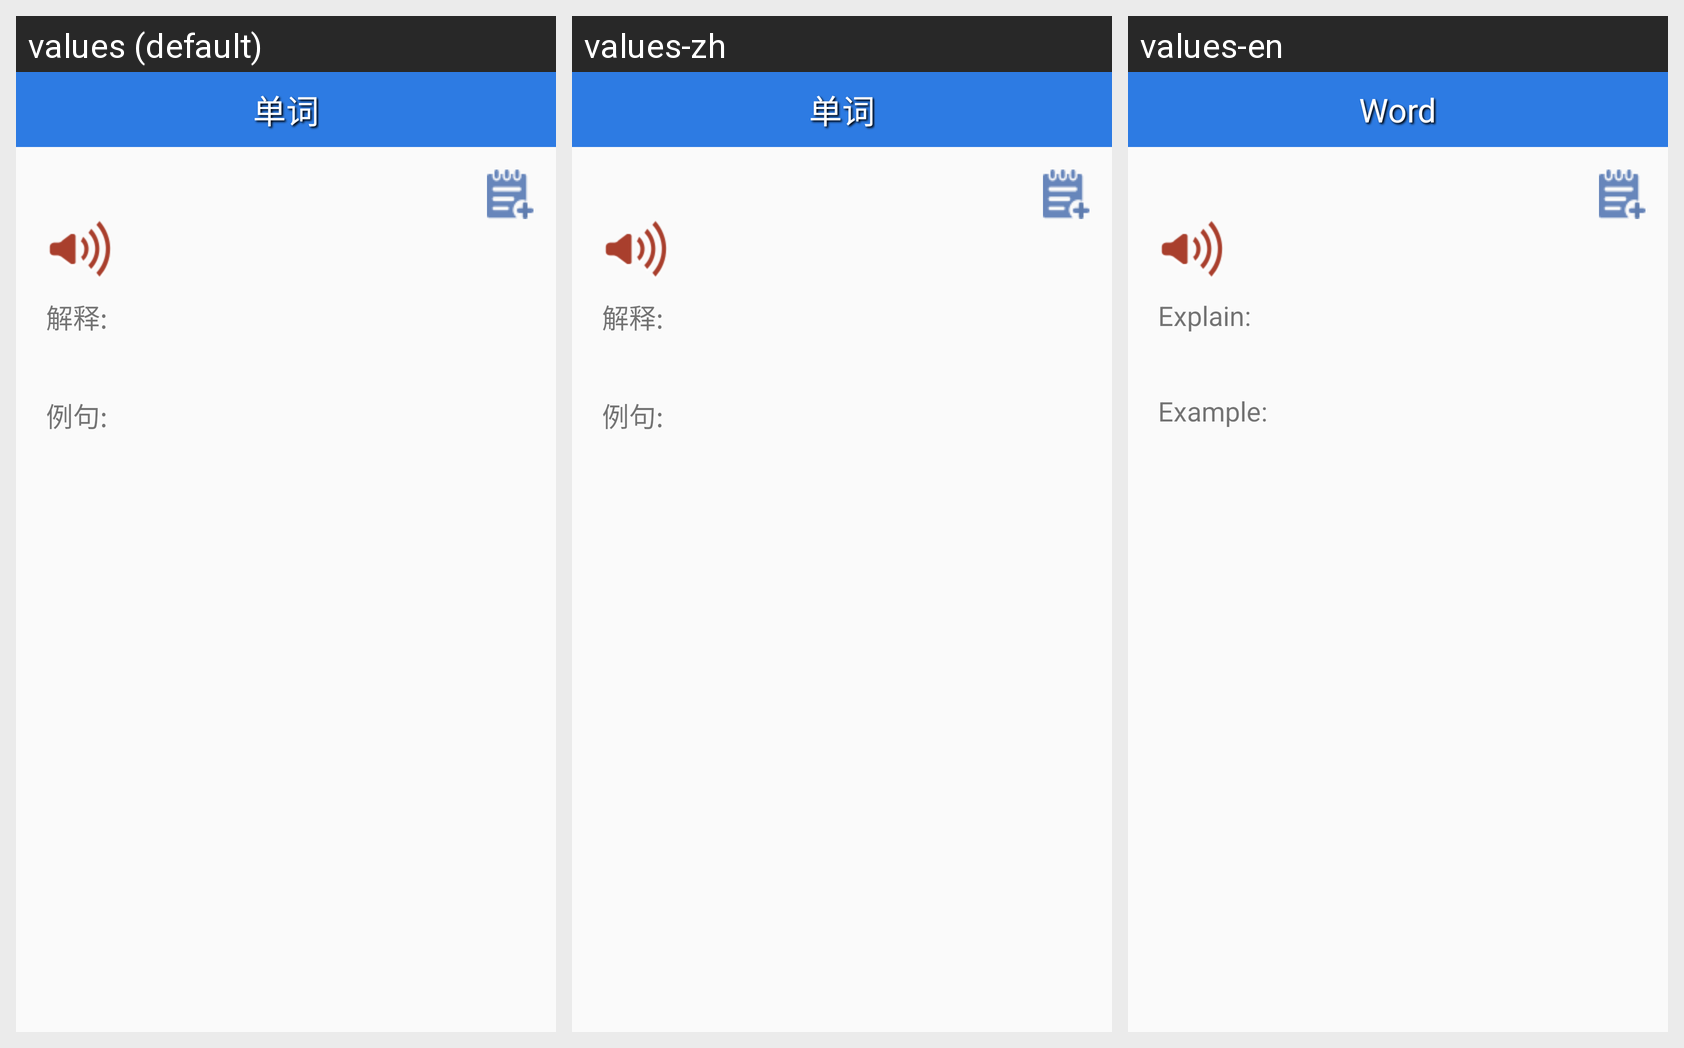

Here is an Android app screen in its default locale and in the app's own translations. Write out the translated-string differences for the strings that appear on this screen.
Android screen res/layout/layout_word.xml rendered under 3 locales, left to right: values (default), values-zh, values-en. Device: Nexus 5 (rendered at 1080×1920; each locale shown at half size, 540×960, under a caption strip naming it); theme AppTheme.Base.
Strings drawn on this screen, with the default value and each locale's value (text and hints the layout hard-codes, and strings that could not be matched under every locale, appear in the picture but are not listed):

word_title
  values: 单词
  values-zh: 单词
  values-en: Word

word_mean
  values: 解释:
  values-zh: 解释:
  values-en: Explain:

word_example
  values: 例句:
  values-zh: 例句:
  values-en: Example:
